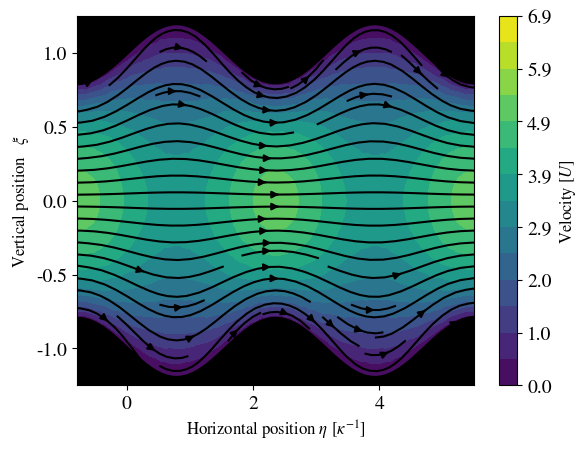

Reproduce this figure in Python. (Note: this script raises an exception after producing the figure.)
import numpy as np 
import matplotlib.pyplot as plt 
import pandas as pd
from scipy.interpolate import griddata
import matplotlib
import matplotlib.ticker as tick 
import os

matplotlib.rc('xtick', labelsize=14)
matplotlib.rc('ytick', labelsize=14)
matplotlib.rcParams['mathtext.fontset'] = 'stix'
matplotlib.rcParams['font.family'] = 'STIXGeneral'

epsilon = 0.2

Sc = 1
pi = np.pi 
kappa = 2
Nt = 30
Fs = np.array([10, 15])
Omegas = np.array([1, 8])

T = np.linspace(0, np.pi/min(abs(Omegas)), Nt)
eta = np.linspace(-np.pi/(2*kappa), 3*np.pi/kappa+np.pi/(2*kappa), 100)
xi = np.linspace(-1, 1, 150)

u_x = np.zeros((len(T), len(xi), len(eta)), dtype="complex")
u_y = np.zeros((len(T), len(xi), len(eta)), dtype="complex")

for f in range(len(Fs)):
	F0 = Fs[f]
	omega = Omegas[f]
	gamma = np.sqrt(1j*omega/Sc)
	kappa_p = np.sqrt(kappa*kappa+gamma*gamma)
	kappa_pp = np.sqrt(4*kappa*kappa+gamma*gamma)
	P_1 = (gamma*F0*np.tanh(gamma)/(kappa*np.cosh(kappa)))/(1-kappa_p*np.tanh(kappa)/(kappa*np.tanh(kappa_p)))

	for t in range(len(T)):
		for x in range(len(xi)):
			np.add(u_x[t,x,:], np.exp(1j*omega*T[t])*epsilon*np.sin(kappa*eta)*(  (P_1*kappa*np.cosh(kappa)/(gamma*gamma))*(np.cosh(kappa*xi[x])/np.cosh(kappa) - np.cosh(kappa_p*xi[x])/np.cosh(kappa_p))   + (F0*np.tanh(gamma)/(gamma))*(np.cosh(kappa_p*xi[x])/np.cosh(kappa_p) - xi[x]*np.sinh(gamma*xi[x])/np.sinh(gamma))  ) + np.exp(1j*omega*T[t])*(F0*(1-np.cosh(gamma*xi[x])/np.cosh(gamma))/(gamma*gamma)), out=u_x[t,x,:], casting="unsafe")
			np.add(u_y[t, x, :], epsilon*(np.exp(1j*omega*T[t])*np.cos(kappa*eta)*kappa*P_1*np.sinh(kappa)/(gamma*gamma))*( np.sinh(kappa_p*xi[x])/np.sinh(kappa_p) - np.sinh(kappa*xi[x])/np.sinh(kappa)), out=u_y[t, x, :], casting="unsafe")
	u_x = np.real(u_x)
	u_y = np.real(u_y)

	from cmath import *
	Ax = sqrt(gamma**2 + 4*kappa**2)*(F0*gamma**2*sinh(2*kappa)*tanh(kappa_p) + 2*P_1*gamma**2*sinh(kappa)*sinh(2*kappa)*tanh(kappa_p) + 2*P_1*kappa**2*cosh(kappa)*cosh(2*kappa)*tanh(kappa_p) - 2*P_1*kappa*kappa_p*sinh(kappa)*cosh(2*kappa))/(4*gamma**2*(2*kappa*sinh(sqrt(gamma**2 + 4*kappa**2))*cosh(2*kappa) - sqrt(gamma**2 + 4*kappa**2)*sinh(2*kappa)*cosh(sqrt(gamma**2 + 4*kappa**2)))*tanh(kappa_p))
	Ay = kappa*(F0*gamma**2*sinh(2*kappa)*tanh(kappa_p) + 2*P_1*gamma**2*sinh(kappa)*sinh(2*kappa)*tanh(kappa_p) + 2*P_1*kappa**2*cosh(kappa)*cosh(2*kappa)*tanh(kappa_p) - 2*P_1*kappa*kappa_p*sinh(kappa)*cosh(2*kappa))/(2*gamma**2*(2*kappa*sinh(sqrt(gamma**2 + 4*kappa**2))*cosh(2*kappa) - sqrt(gamma**2 + 4*kappa**2)*sinh(2*kappa)*cosh(sqrt(gamma**2 + 4*kappa**2)))*tanh(kappa_p))
	psi_2 = (P_1*sqrt(gamma**2 + 4*kappa**2)*(kappa*cosh(kappa)*tanh(kappa_p) - kappa_p*sinh(kappa))*cosh(sqrt(gamma**2 + 4*kappa**2)) + gamma**2*(F0 + 2*P_1*sinh(kappa))*sinh(sqrt(gamma**2 + 4*kappa**2))*tanh(kappa_p))/(4*(2*kappa*sinh(sqrt(gamma**2 + 4*kappa**2))*cosh(2*kappa) - sqrt(gamma**2 + 4*kappa**2)*sinh(2*kappa)*cosh(sqrt(gamma**2 + 4*kappa**2)))*tanh(kappa_p))

	uy = (-P_1*kappa**2*xi*np.cosh(kappa*xi)/(2*gamma**2) + P_1*kappa*kappa_p*xi*np.sinh(kappa)*np.cosh(kappa_p*xi)/(2*gamma**2*np.sinh(kappa_p)) - 2*kappa*psi_2*np.sinh(2*kappa*xi)/gamma**2) + Ay*np.sinh(kappa_pp*xi)
	ux = F0*xi**2*np.cosh(gamma*xi)/(4*np.cosh(gamma)) - P_1*kappa**2*xi*np.sinh(kappa*xi)/(2*gamma**2) + P_1*kappa_p*kappa_p*np.sinh(kappa)*xi*np.sinh(kappa_p*xi)/(2*gamma**2*np.sinh(kappa_p)) - 2*kappa*psi_2*np.cosh(2*kappa*xi)/gamma**2 + Ax*np.cosh(kappa_pp*xi)
	ux_no_eta = P_1*kappa*kappa*np.sinh(kappa)*(xi*np.sinh(kappa*xi)/np.sinh(kappa) - np.cosh(gamma*xi)/np.cosh(gamma))/(2*gamma*gamma) + F0*np.cosh(gamma*xi)*(1-xi*xi)/(4*np.cosh(gamma)) + P_1*kappa_p*kappa_p*np.sinh(kappa)*(np.cosh(gamma*xi)/np.cosh(gamma)-xi*np.sinh(kappa_p*xi)/np.sinh(kappa_p))/(2*gamma*gamma)

	for i in range(len(T)):
		for x in range(len(eta)):
			u_x[i, :, x] += epsilon*epsilon*np.real(np.exp(1j*omega*T[i])*ux*np.cos(2*kappa*eta[x])) + epsilon*epsilon*np.real(np.exp(1j*omega*T[i])*ux_no_eta)
			u_y[i, :, x] += epsilon*epsilon*np.real(np.exp(1j*omega*T[i])*uy*np.sin(2*kappa*eta[x]))

x2 = eta
y2 = np.linspace(-1-epsilon, 1+epsilon, 110)
X, Y = np.meshgrid(x2, y2)

a = 1
x = np.zeros((len(xi), len(eta)))
y = np.zeros((len(xi), len(eta)))

for i in range(len(eta)):
	y[:, i] = xi*a*(1+epsilon*np.sin(kappa*eta[i]))

for i in range(len(x)):
	x[i, :] = a*eta

for i in range(len(T)):
	plt.clf()
	# Interpolate using three different methods and plot
	ux = griddata( (x.flatten(),  y.flatten()), u_x[i,:,:].flatten(), (X, Y), method='nearest')
	uy = griddata( (x.flatten(),  y.flatten()), u_y[i,:,:].flatten(), (X, Y), method='nearest')
	speed = np.sqrt(np.square(ux) + np.square(uy))

	ux[np.where(np.abs(uy)<1e-5)] = 0
	uy[np.where(np.abs(uy)<1e-5)] = 0

	plt.streamplot(X, Y, ux, uy, density=1.0, color='k')
	CS = plt.contourf(X, Y, speed, levels=np.linspace(0, np.amax(u_x), 15))
	cbar = plt.colorbar(CS)
	cbar.set_label(r"Velocity $[U]$", fontsize=12)
	cbar.ax.yaxis.set_major_formatter(tick.FormatStrFormatter("%.1f"))
	plt.xlabel(r"Horizontal position $\eta$ $[\kappa^{-1}]$", fontsize=12)
	plt.ylabel(r"Vertical position   $\xi$ ", fontsize=12)
	plt.plot(x[0,:], y[0, :], "k", linewidth=3)
	plt.plot(x[0,:], y[-1,:], "k", linewidth=3)
	plt.fill_between(x[0,:], (-1-epsilon)*np.ones(len(x[0,:]))-0.05, y[0,:], color="k")
	plt.fill_between(x[0,:], ( 1+epsilon)*np.ones(len(x[0,:]))+0.05, -y[0,:], color="k")
	plt.axis([min(eta), max(eta), -1-epsilon-0.05, 1+epsilon+0.05])
	#plt.axis([-0.5, 2, -1-epsilon, -0.5])
	#plt.axis("equal")
	plt.draw()
	plt.pause(0.5)
	if i % 10 == 0:
		filename = "figures/streamplot_manyfreq_nr"+str(i)+".pdf"
		plt.savefig(filename, bbox_inches="tight")
		os.system('pdfcrop %s %s &> /dev/null &'%(filename, filename))
plt.show()
